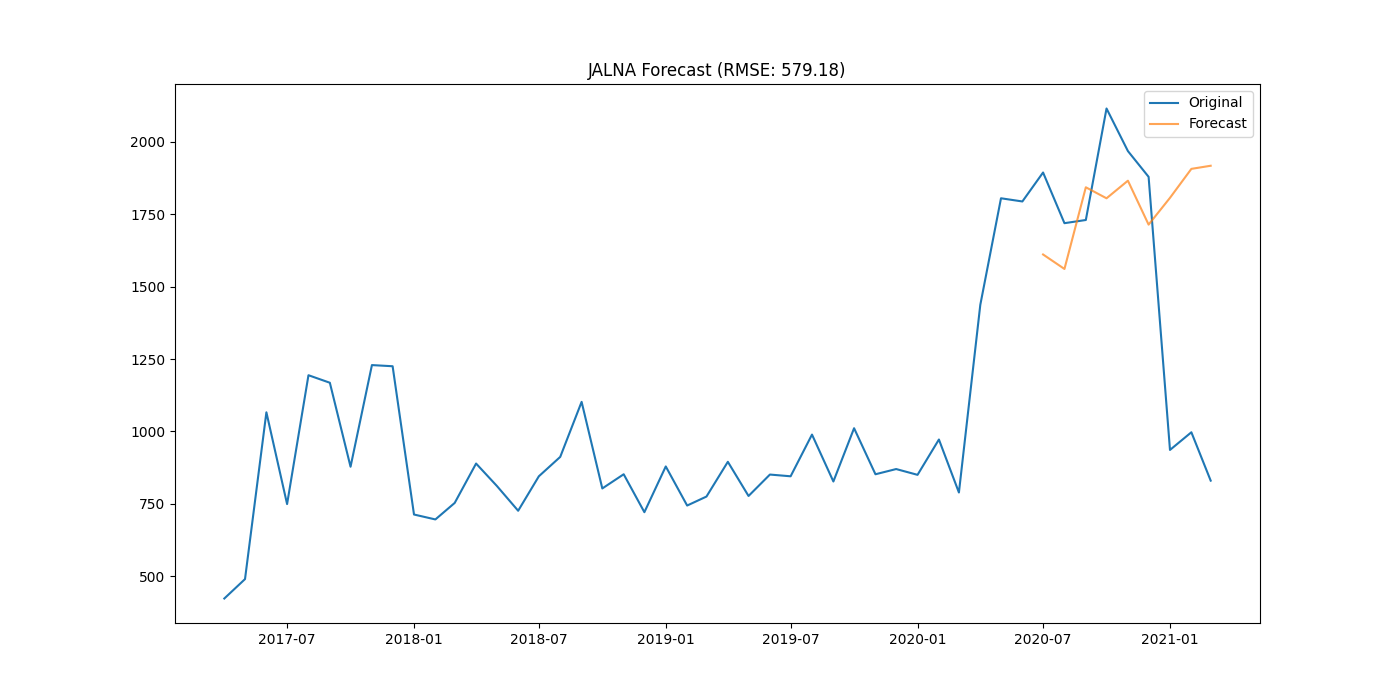

The table this chart was drawn from, first rows:
district, date, actual, forecast
JALNA, 2020-07-01, 1894, 1611
JALNA, 2020-08-01, 1719, 1561
JALNA, 2020-09-01, 1730, 1843
JALNA, 2020-10-01, 2115, 1805
JALNA, 2020-11-01, 1968, 1866
JALNA, 2020-12-01, 1879, 1714
JALNA, 2021-01-01, 936, 1807
JALNA, 2021-02-01, 997, 1907
JALNA, 2021-03-01, 830, 1917
